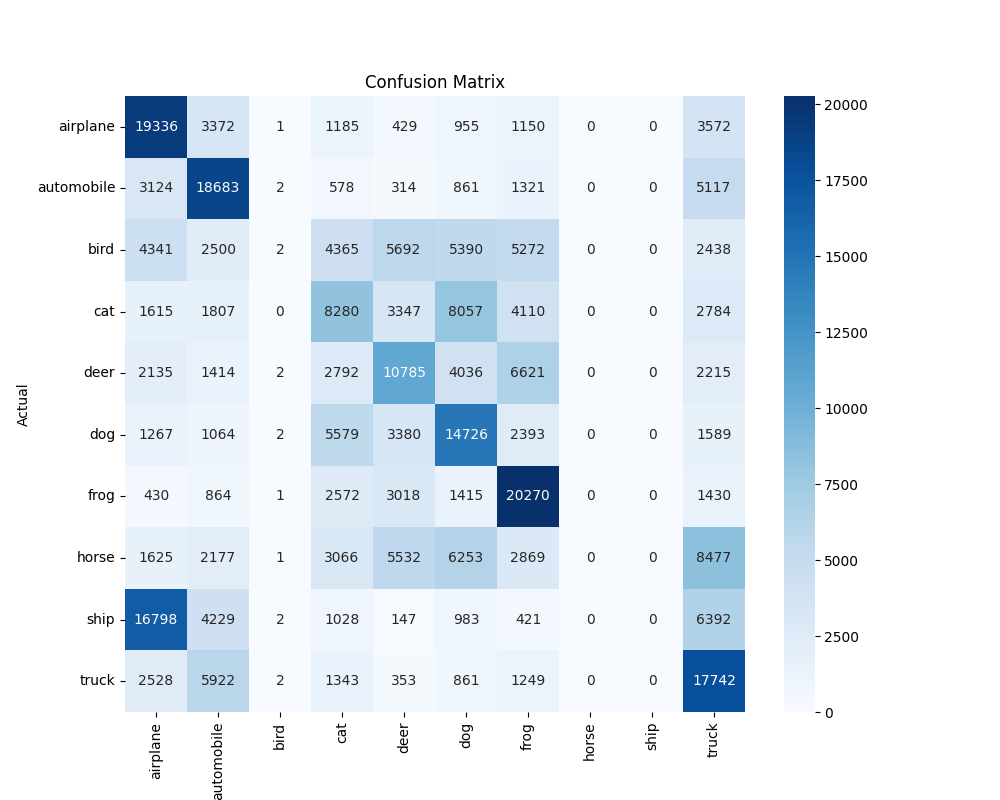

The file beside this chart, header and first rows:
0, 1, 2, 3, 4, 5, 6, 7, 8, 9
19336, 3372, 1.0, 1185, 429.0, 955.0, 1150, 0.0, 0.0, 3572
3124, 18683, 2.0, 578.0, 314.0, 861.0, 1321, 0.0, 0.0, 5117
4341, 2500, 2.0, 4365, 5692, 5390, 5272, 0.0, 0.0, 2438
1615, 1807, 0.0, 8280, 3347, 8057, 4110, 0.0, 0.0, 2784
2135, 1414, 2.0, 2792, 10785, 4036, 6621, 0.0, 0.0, 2215
1267, 1064, 2.0, 5579, 3380, 14726, 2393, 0.0, 0.0, 1589
430.0, 864.0, 1.0, 2572, 3018, 1415, 20270, 0.0, 0.0, 1430
1625, 2177, 1.0, 3066, 5532, 6253, 2869, 0.0, 0.0, 8477
16798, 4229, 2.0, 1028, 147.0, 983.0, 421.0, 0.0, 0.0, 6392
2528, 5922, 2.0, 1343, 353.0, 861.0, 1249, 0.0, 0.0, 17742
